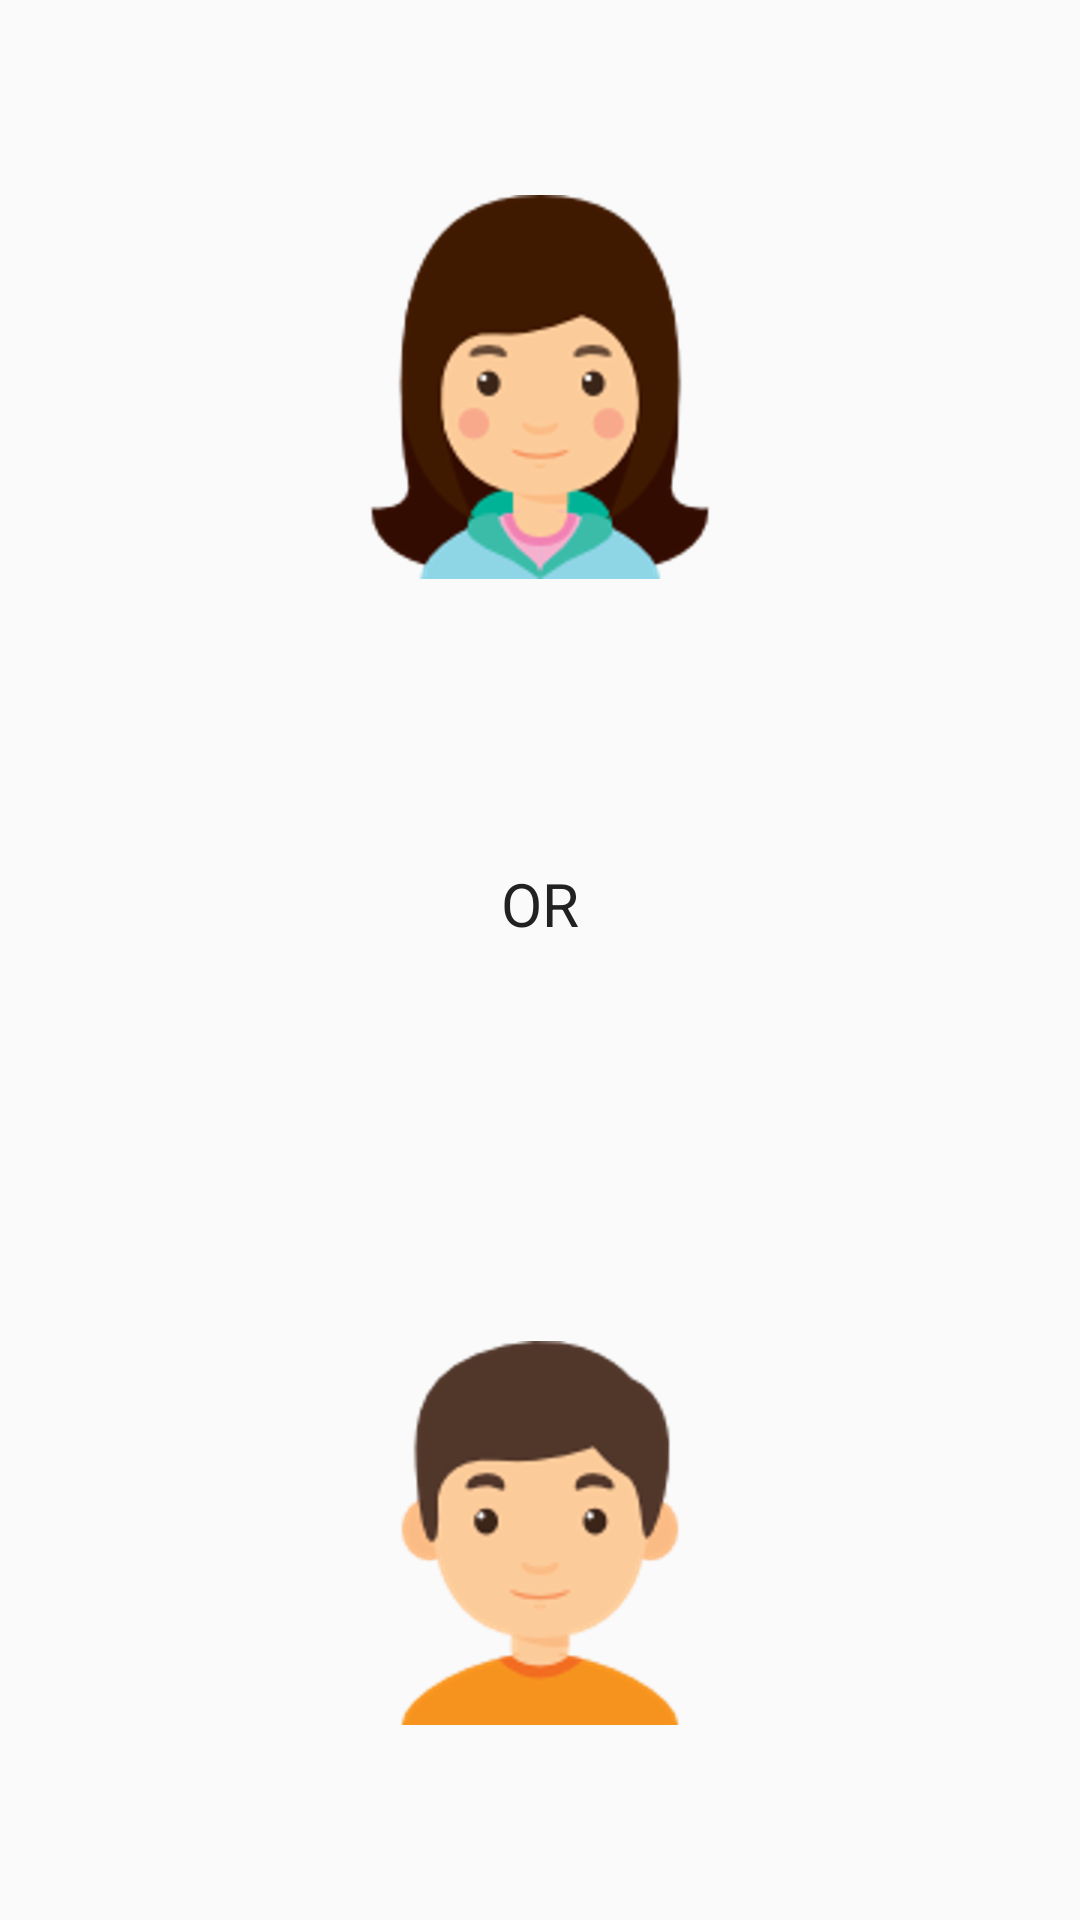

Write the Android layout XML for this screen, with the resource values it uses.
<!-- AndroidManifest.xml: application theme AppTheme -->
<!-- res/layout/activity_gender.xml -->
<?xml version="1.0" encoding="utf-8"?>
<LinearLayout xmlns:android="http://schemas.android.com/apk/res/android"
    android:layout_width="match_parent"
    android:layout_height="match_parent"
    android:orientation="vertical">

    <ImageButton
        android:id="@+id/female"
        style="@style/female_button"
        android:src="@drawable/girl" />

    <TextView
        style="@style/or"
        android:text="@string/or" />

    <ImageButton
        android:id="@+id/male"
        style="@style/male_button"
        android:src="@drawable/boy" />

</LinearLayout>
<!-- resources referenced by this layout -->
<resources>
  <!-- drawable boy: png bitmap (drawable-hdpi, 17051 bytes) -->
  <!-- drawable girl: png bitmap (drawable-hdpi, 21774 bytes) -->
  <string name="or">OR</string>
  <style name="female_button">
          <item name="android:layout_width">wrap_content</item>
          <item name="android:layout_height">@dimen/dimen0</item>
          <item name="android:layout_weight">2</item>
          <item name="android:layout_gravity">center_horizontal</item>
          <item name="android:clickable">true</item>
          <item name="android:background">?attr/selectableItemBackgroundBorderless</item>
      </style>
  <style name="male_button">
          <item name="android:layout_width">wrap_content</item>
          <item name="android:layout_height">@dimen/dimen0</item>
          <item name="android:layout_weight">2</item>
          <item name="android:layout_gravity">center_horizontal</item>
          <item name="android:layout_marginTop">@dimen/circle_radius</item>
          <item name="android:clickable">true</item>
          <item name="android:background">?attr/selectableItemBackgroundBorderless</item>
      </style>
  <style name="or">
          <item name="android:layout_width">wrap_content</item>
          <item name="android:layout_height">@dimen/dimen0</item>
          <item name="android:layout_weight">0.5</item>
          <item name="android:layout_marginTop">@dimen/circle_radius</item>
          <item name="android:layout_gravity">center_horizontal</item>
          <item name="android:textSize">@dimen/font20</item>
          <item name="android:textColor">@color/primary_text</item>
      </style>
  <style name="AppTheme" parent="Theme.AppCompat.Light.DarkActionBar">
          
          <item name="colorPrimary">@color/colorPrimary</item>
          <item name="colorPrimaryDark">@color/colorPrimaryDark</item>
          <item name="colorAccent">@color/colorAccent</item>
      </style>
  <dimen name="dimen0">0dp</dimen>
  <dimen name="circle_radius">30dp</dimen>
  <dimen name="font20">20sp</dimen>
  <color name="primary_text">#212121</color>
  <color name="colorPrimary">#E91E63</color>
  <color name="colorPrimaryDark">#C2185B</color>
  <color name="colorAccent">#607D8B</color>
</resources>
